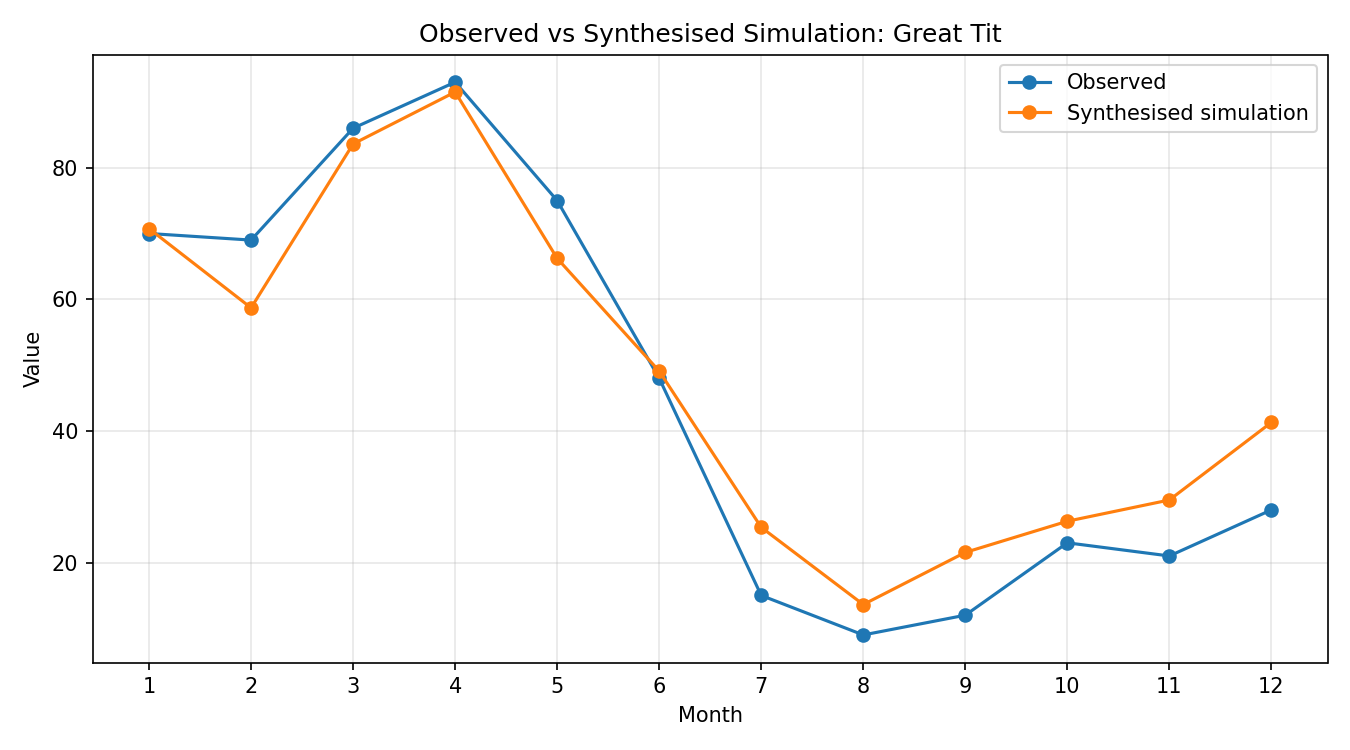

Source data for this figure (header and first rows):
month, observed, simulated_raw, synthesised
1, 70, 0.5582, 70.74
2, 69, 0.4632, 58.7
3, 86, 0.6597, 83.61
4, 93, 0.722, 91.5
5, 75, 0.5225, 66.22
6, 48, 0.3873, 49.09
7, 15, 0.2, 25.35
8, 9, 0.1075, 13.62
9, 12, 0.17, 21.54
10, 23, 0.2073, 26.28
11, 21, 0.2328, 29.51
12, 28, 0.3258, 41.29
